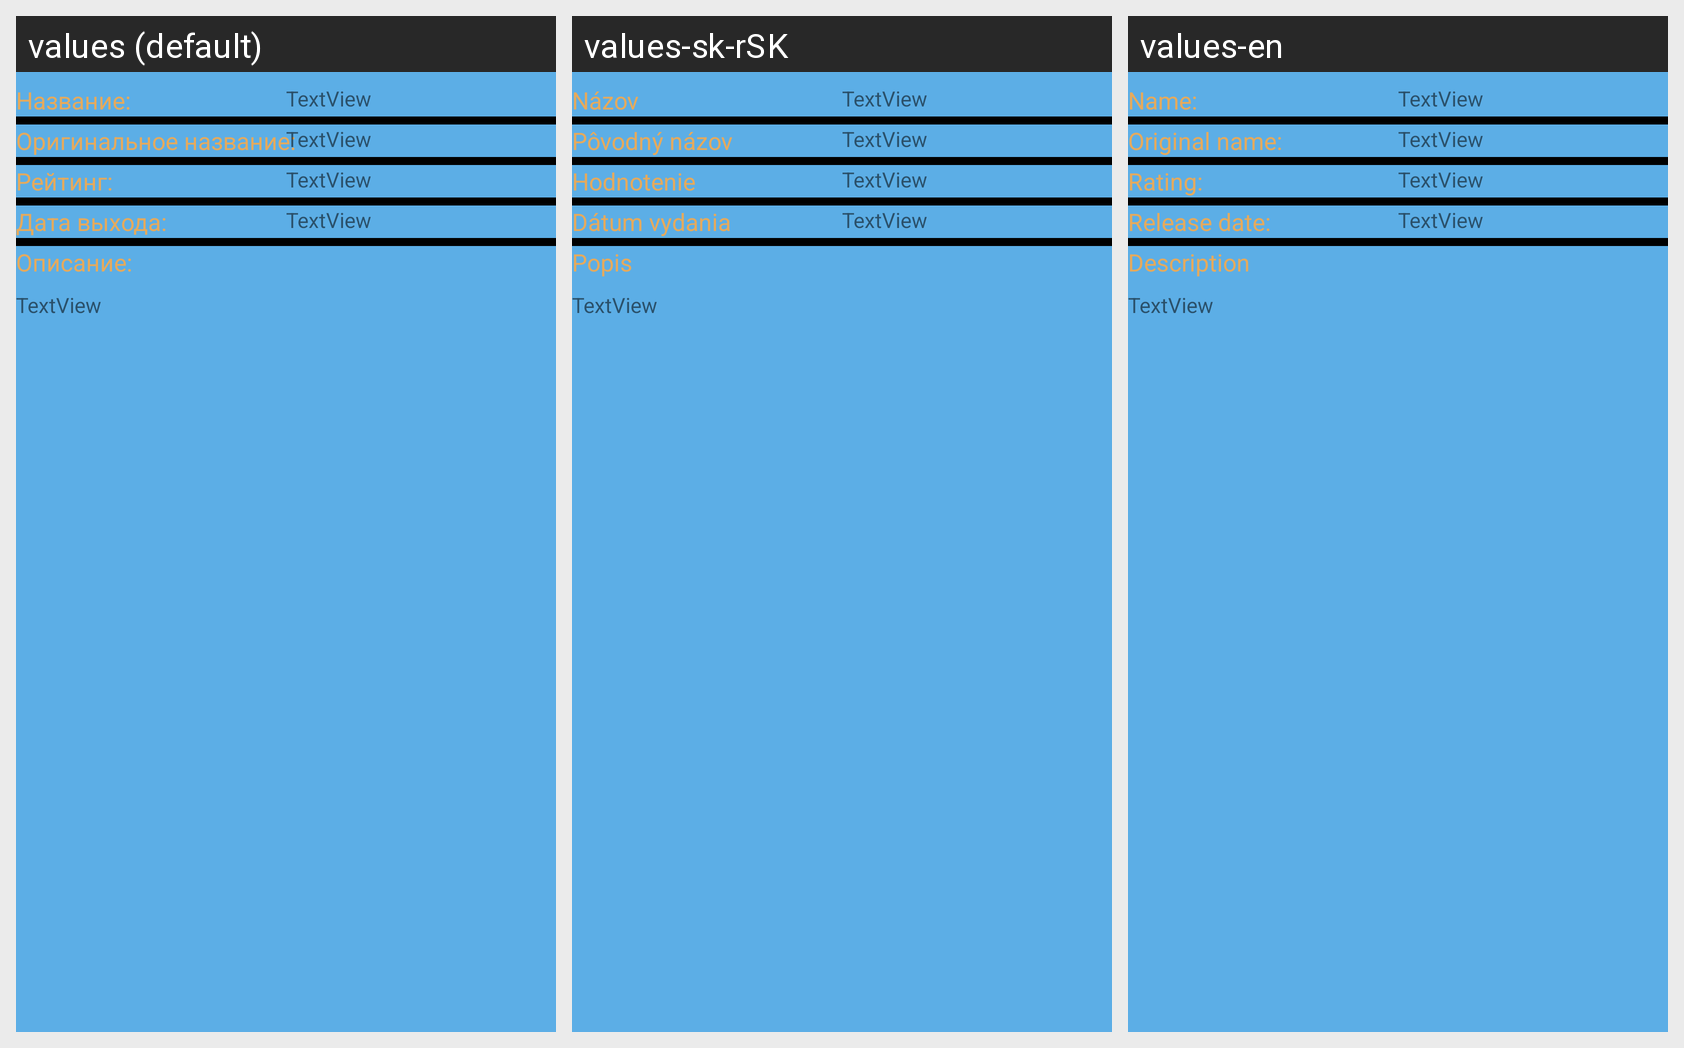

Translations of the strings shown on this Android screen, per locale in the grid:
Android screen res/layout/movie_info.xml rendered under 3 locales, left to right: values (default), values-sk-rSK, values-en. Device: Nexus 5 (rendered at 1080×1920; each locale shown at half size, 540×960, under a caption strip naming it); theme Theme.MyMovies.
Strings drawn on this screen, with the default value and each locale's value (text and hints the layout hard-codes, and strings that could not be matched under every locale, appear in the picture but are not listed):

name_of_movie
  values: Название:
  values-sk-rSK: Názov
  values-en: Name: 

textview
  values: TextView
  values-sk-rSK: TextView
  values-en: TextView

original_name_of_movie
  values: Оригинальное название:
  values-sk-rSK: Pôvodný názov
  values-en: Original name:

rating
  values: Рейтинг:
  values-sk-rSK: Hodnotenie
  values-en: Rating: 

date_of_release
  values: Дата выхода:
  values-sk-rSK: Dátum vydania
  values-en: Release date: 

description
  values: Описание:
  values-sk-rSK: Popis
  values-en: Description
